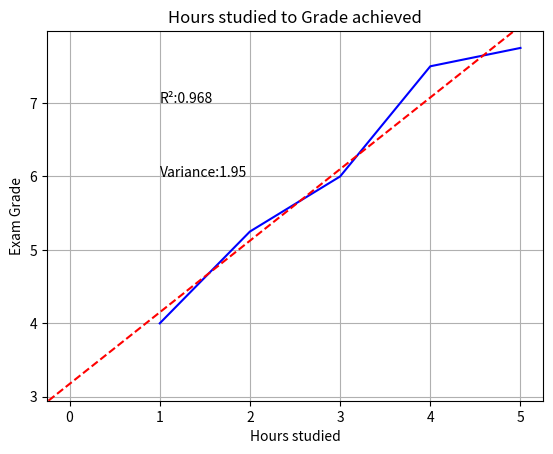

This figure's Python source:
import statistics
import matplotlib.pyplot as plt
import numpy as np  # statistics has no population/biased covariance

x_old = [1, 2, 3, 4, 5]
y_old = [4, 5.25, 6, 7.5, 7.75]

slope, intercept = statistics.linear_regression(x_old, y_old)

print("slope: ", slope, "intercept: ", intercept)

# change slope + intercept into 2 points
point_one = {"x": 0, "y": intercept}
point_two = {"x": 1, "y": (slope * 1) + intercept}  # y = mx+b

plt.plot(x_old, y_old, color="blue", linestyle="solid")
# plt.plot([point_one["x"], point_two["x"]], [point_one["y"], point_two["y"]], "r--")
plt.axline((point_one["x"], point_one["y"]), (point_two["x"], point_two["y"]),
           color='r', linestyle='dashed')
correlation = statistics.correlation(x_old, y_old) ** 2  # R²
population_covariance = float(np.cov(x_old, y_old, bias=True)[0, 1])  # float because bef. array
# "0,1" because 0:0 = cov(x), 0:1 = cov(x,y), 1:0 = cov(y,x), 1:1 = cov(y) | matrix shit
# bias = True because population biased, sample unbiased

plt.title("Hours studied to Grade achieved")
plt.xlabel("Hours studied")
plt.ylabel("Exam Grade")
plt.text(1, 7, f"R²:{round(correlation, 3)}")
plt.text(1, 6, f"Variance:{round(population_covariance, 3)}")
plt.grid(True)
plt.show()
